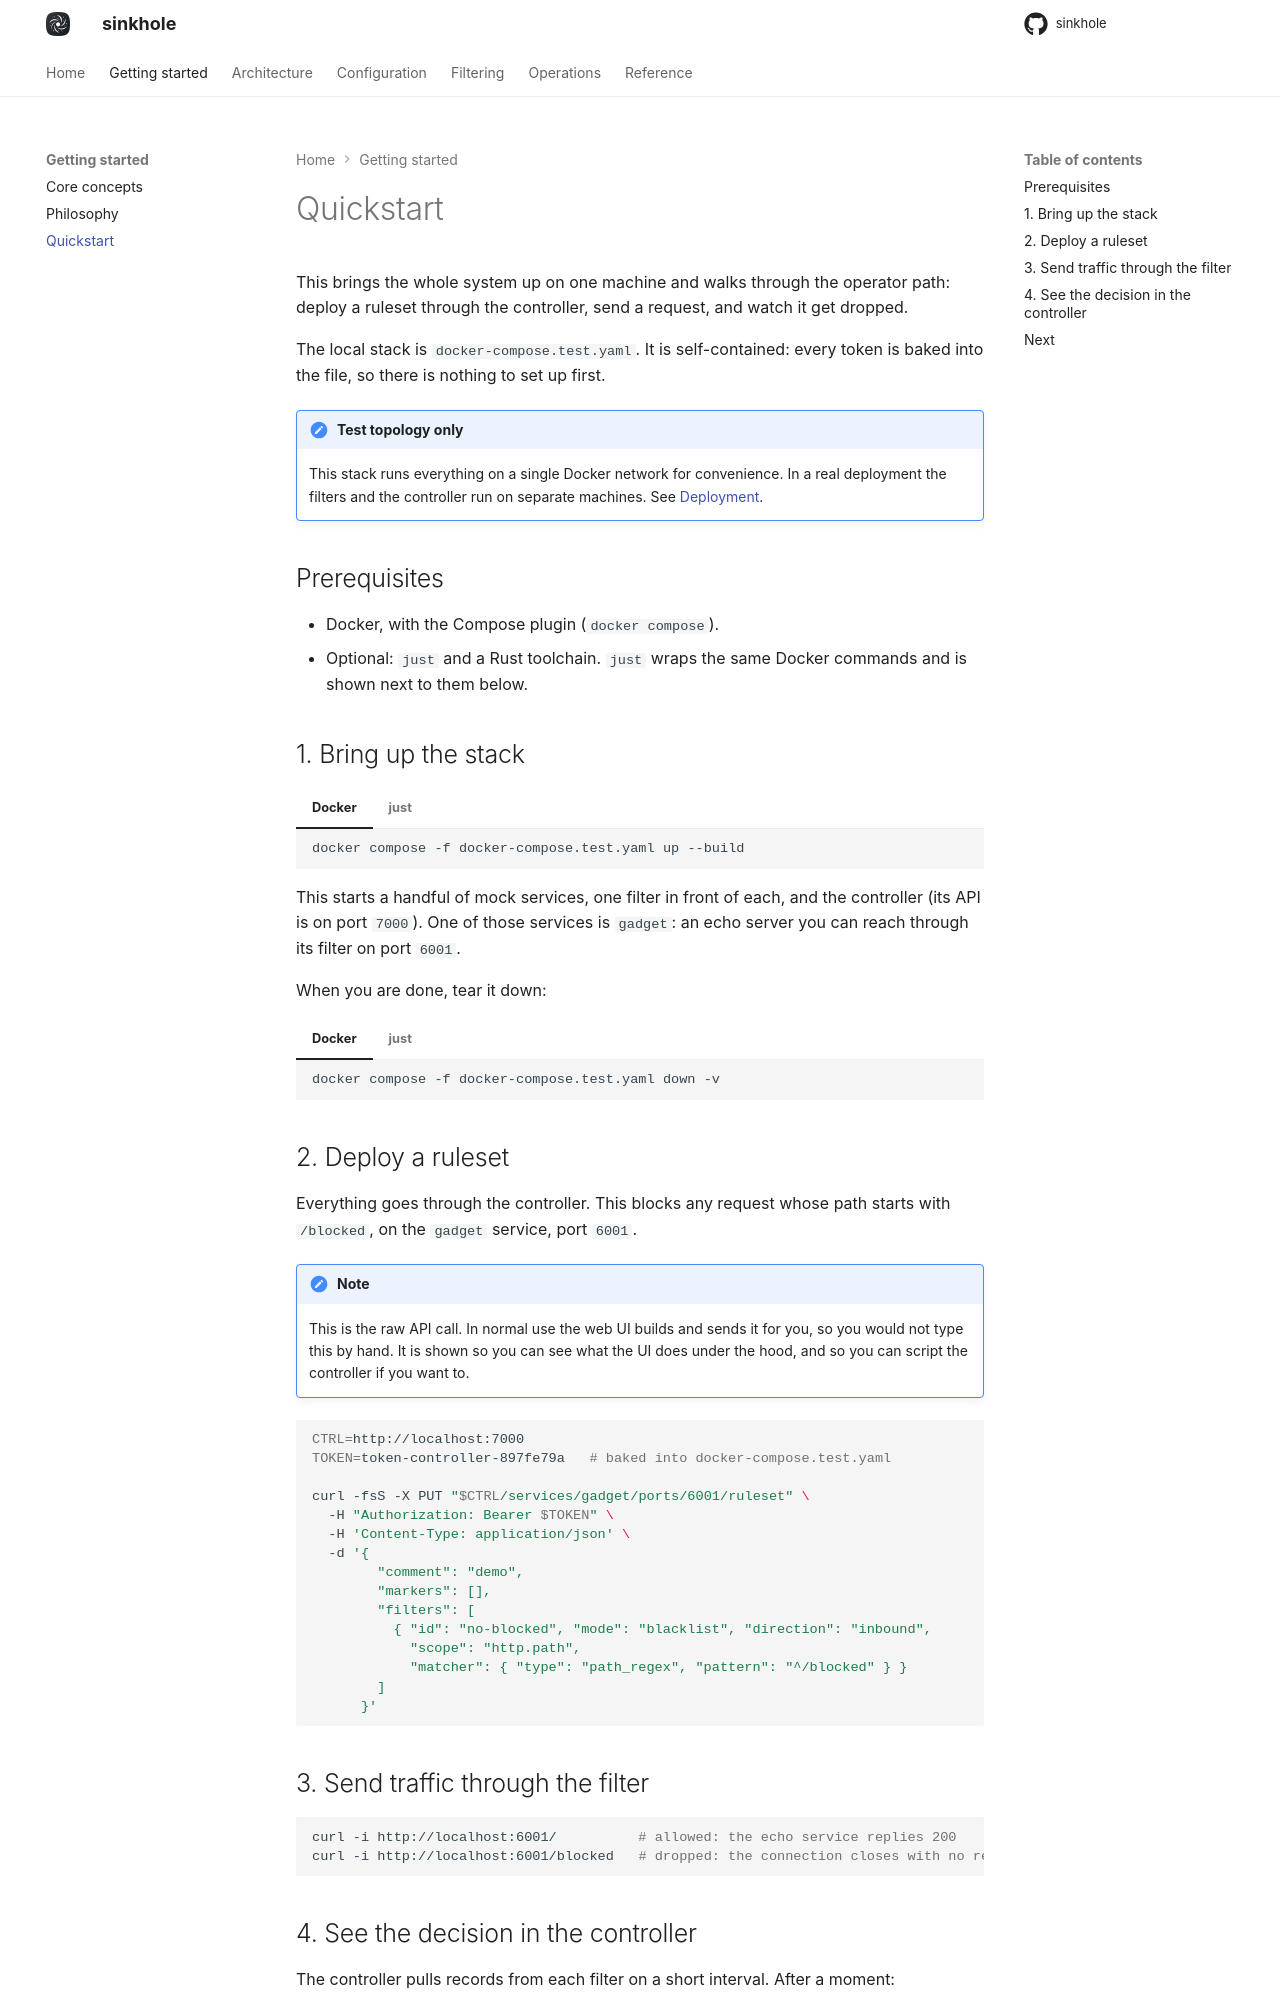

repository: s1nkh0le/sinkhole · page: usage/quickstart/index.html · generator: mkdocs

# Quickstart

This brings the whole system up on one machine and walks through the operator path: deploy a ruleset through the controller, send a request, and watch it get dropped.

The local stack is `docker-compose.test.yaml`. It is self-contained: every token is baked into the file, so there is nothing to set up first.

!!! note "Test topology only"
    This stack runs everything on a single Docker network for convenience. In a real deployment the filters and the controller run on separate machines. See [Deployment](../operations/deployment.md).

## Prerequisites

- Docker, with the Compose plugin (`docker compose`).
- Optional: `just` and a Rust toolchain. `just` wraps the same Docker commands and is shown next to them below.

## 1. Bring up the stack

=== "Docker"

    ```bash
    docker compose -f docker-compose.test.yaml up --build
    ```

=== "just"

    ```bash
    just up
    ```

This starts a handful of mock services, one filter in front of each, and the controller (its API is on port `7000`). One of those services is `gadget`: an echo server you can reach through its filter on port `6001`.

When you are done, tear it down:

=== "Docker"

    ```bash
    docker compose -f docker-compose.test.yaml down -v
    ```

=== "just"

    ```bash
    just down
    ```

## 2. Deploy a ruleset

Everything goes through the controller. This blocks any request whose path starts with `/blocked`, on the `gadget` service, port `6001`.

!!! note
    This is the raw API call. In normal use the web UI builds and sends it for you, so you would not type this by hand. It is shown so you can see what the UI does under the hood, and so you can script the controller if you want to.

```bash
CTRL=http://localhost:7000
TOKEN=token-controller-897fe79a   # baked into docker-compose.test.yaml

curl -fsS -X PUT "$CTRL/services/gadget/ports/6001/ruleset" \
  -H "Authorization: Bearer $TOKEN" \
  -H 'Content-Type: application/json' \
  -d '{
        "comment": "demo",
        "markers": [],
        "filters": [
          { "id": "no-blocked", "mode": "blacklist", "direction": "inbound",
            "scope": "http.path",
            "matcher": { "type": "path_regex", "pattern": "^/blocked" } }
        ]
      }'
```

## 3. Send traffic through the filter

```bash
curl -i http://localhost:6001/          # allowed: the echo service replies 200
curl -i http://localhost:6001/blocked   # dropped: the connection closes with no reply
```
